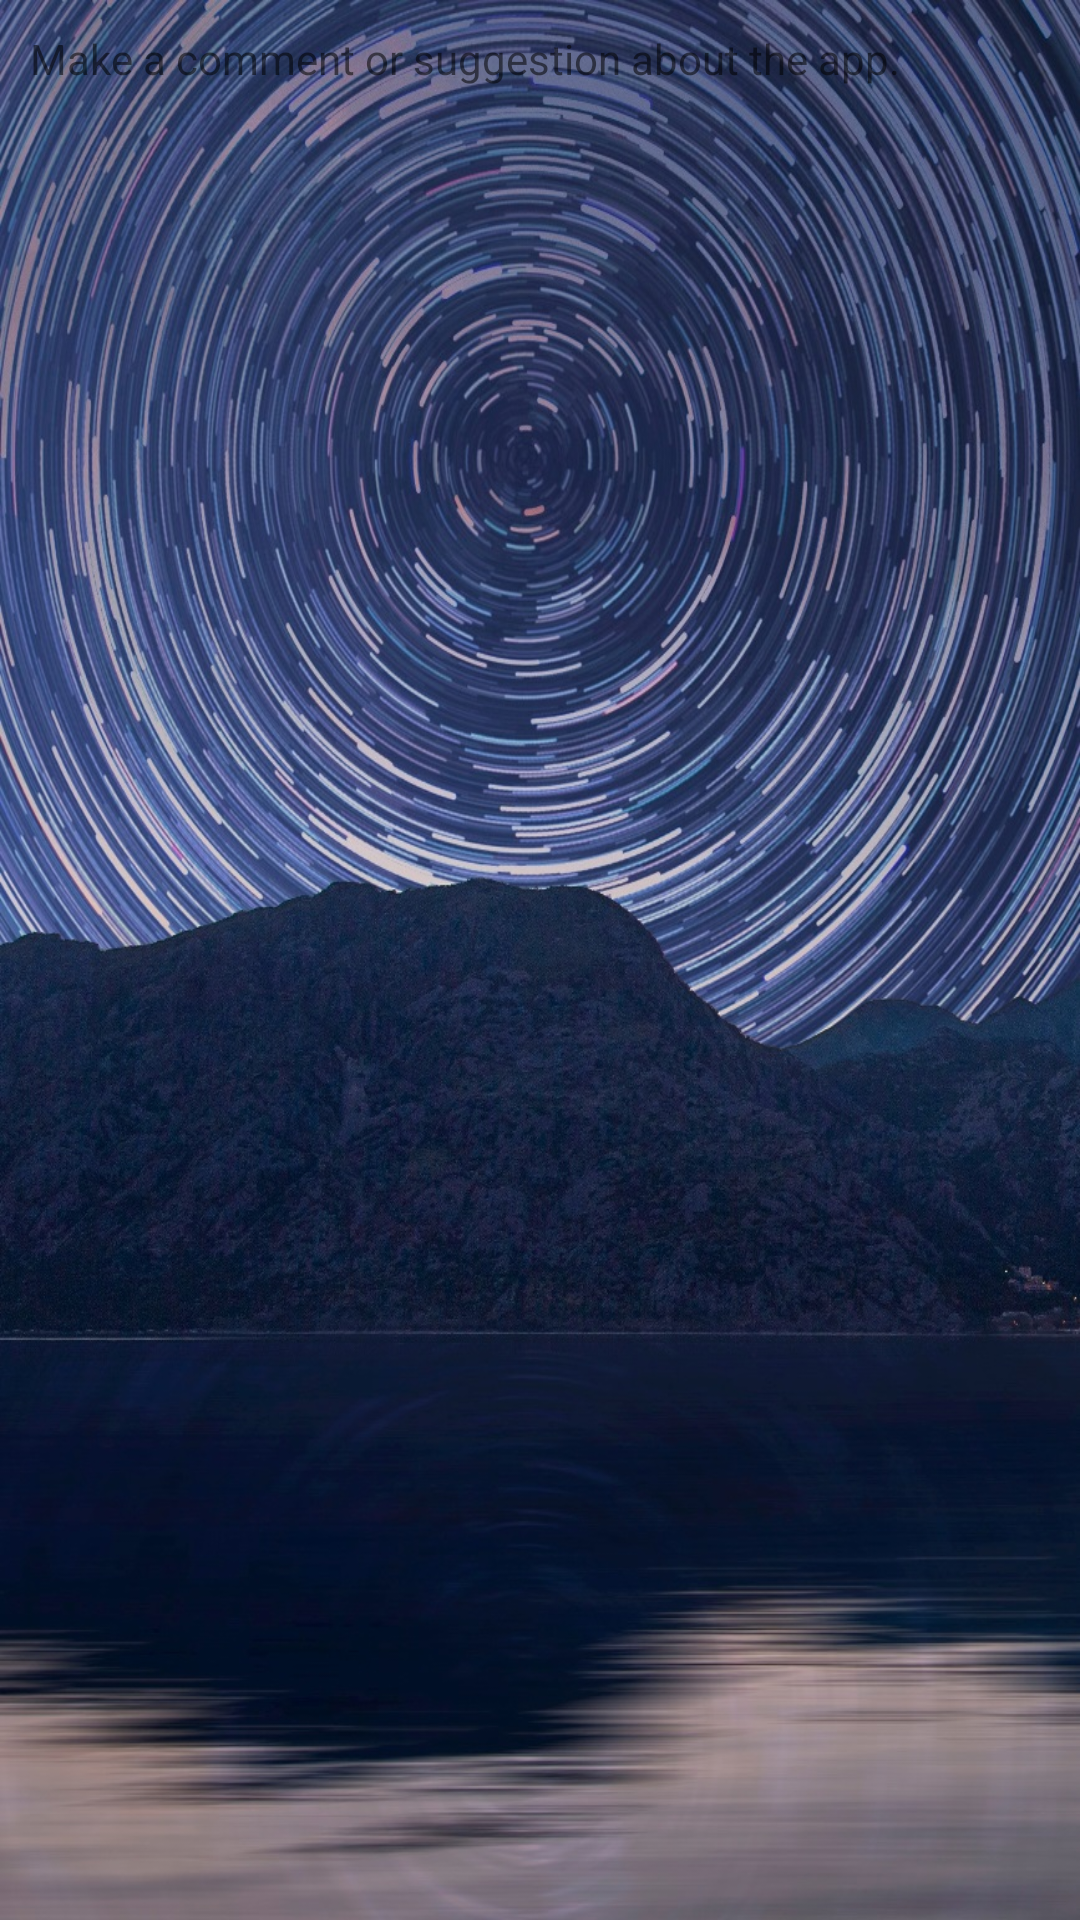

Here is an Android app screen rendered from its layout file. Give the layout XML and the strings, colors and styles it references.
<!-- AndroidManifest.xml: application theme AppTheme -->
<!-- res/layout/activity_contacto.xml -->
<?xml version="1.0" encoding="utf-8"?>
<LinearLayout xmlns:android="http://schemas.android.com/apk/res/android"
    xmlns:tools="http://schemas.android.com/tools"
    android:id="@+id/linearLayout1"
    android:layout_width="fill_parent"
    android:layout_height="wrap_content"
    android:layout_gravity="bottom"
    android:orientation="vertical"
    android:padding="10dp"
    android:layout_margin="40dp" >

    <TextView
        android:layout_width="match_parent"
        android:layout_height="match_parent"
        android:textAppearance="?android:attr/textAppearanceSmall"
        android:text="Make a comment or suggestion about the app."
        android:id="@+id/textView2" />

    <TextView
        android:layout_width="match_parent"
        android:layout_height="match_parent"
        android:textAppearance="?android:attr/textAppearanceSmall"
        android:text="we'll appreciate your feedback about the app"
        android:id="@+id/textView3" />

    <ScrollView
        android:layout_width="match_parent"
        android:layout_height="match_parent"
        android:id="@+id/scrollView" >

        <LinearLayout
            android:orientation="vertical"
            android:layout_width="fill_parent"
            android:layout_height="fill_parent"
            android:weightSum="1">


            <TextView
                android:layout_width="wrap_content"
                android:layout_height="wrap_content"
                android:text="Subject:"
                android:textAppearance="?android:attr/textAppearanceLarge"
                android:layout_marginTop="12dp"/>

            <EditText
                android:id="@+id/et_EmailAsunto"
                android:layout_width="fill_parent"
                android:layout_height="wrap_content"
                android:hint="Enter the subject">
            </EditText>

            <TextView
                android:layout_width="wrap_content"
                android:layout_height="wrap_content"
                android:text="Message:"
                android:textAppearance="?android:attr/textAppearanceLarge"
                android:layout_marginTop="10dp" />

            <EditText
                android:id="@+id/et_EmailMensaje"
                android:layout_width="fill_parent"
                android:layout_height="wrap_content"
                android:gravity="top"
                android:hint="Write your message"
                android:inputType="textMultiLine"
                android:lines="7"/>

            <Button
                android:layout_width="fill_parent"
                android:layout_height="wrap_content"
                android:text="Send"
                android:id="@+id/btnEnviarMail" />
        </LinearLayout>

    </ScrollView>

</LinearLayout>
<!-- resources referenced by this layout -->
<resources>
  <style name="AppTheme" parent="Theme.AppCompat.Light.DarkActionBar">
          
          <item name="colorPrimary">#4B0082</item>
          <item name="colorPrimaryDark">@color/colorPrimaryDark</item>
          <item name="colorAccent">@color/colorPrimaryDark</item>
          <item name="android:windowBackground">@drawable/espiral</item>
      </style>
  <!-- drawable espiral: jpg bitmap (drawable, 421687 bytes) -->
  <!-- not gathered from this repository: default colours our renderer supplied (Android Studio template values) -->
  <color name="colorPrimaryDark">#FF3700B3</color>
</resources>
